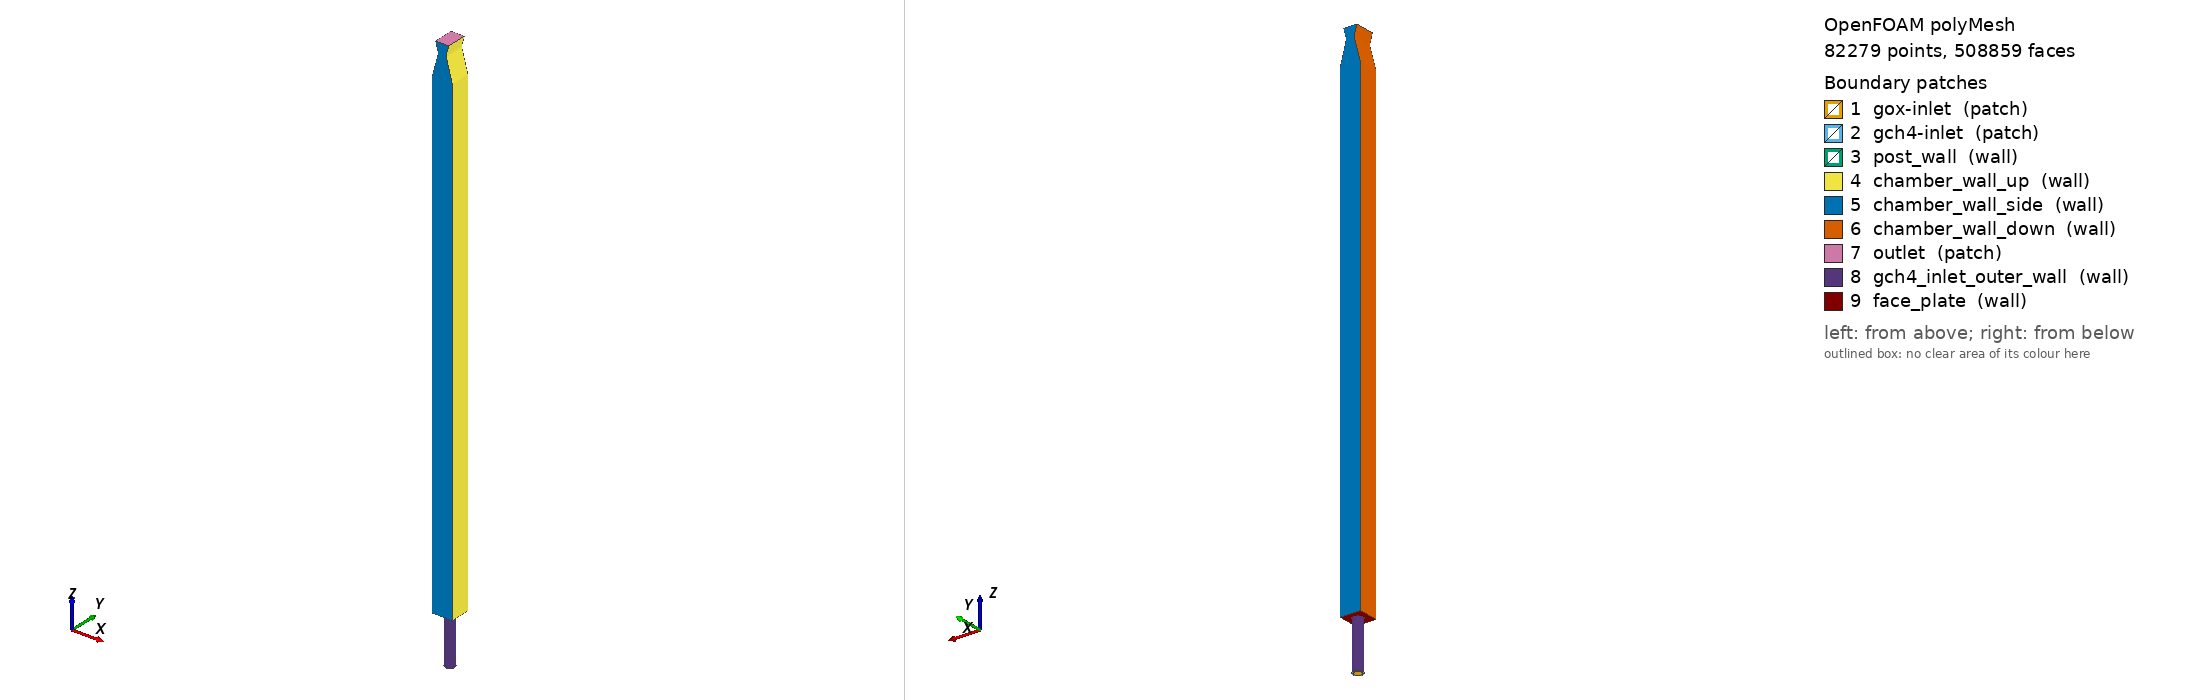

OpenFOAM case: the committed polyMesh, 82279 points, 508859 faces. Boundary patches (legend numbers): 1 gox-inlet (patch), 2 gch4-inlet (patch), 3 post_wall (wall), 4 chamber_wall_up (wall), 5 chamber_wall_side (wall), 6 chamber_wall_down (wall), 7 outlet (patch), 8 gch4_inlet_outer_wall (wall), 9 face_plate (wall). Left view from above one corner, right view from below the opposite corner. Boundary conditions: 16 field file(s) under 0/; 9 of 9 drawn patches have an entry in a shipped field file.

=== constant/polyMesh/boundary ===
/*--------------------------------*- C++ -*----------------------------------*\
| =========                 |                                                 |
| \\      /  F ield         | OpenFOAM: The Open Source CFD Toolbox           |
|  \\    /   O peration     | Version:  2412                                  |
|   \\  /    A nd           | Website:  www.openfoam.com                      |
|    \\/     M anipulation  |                                                 |
\*---------------------------------------------------------------------------*/
FoamFile
{
    version     2.0;
    format      ascii;
    arch        "LSB;label=32;scalar=64";
    class       polyBoundaryMesh;
    location    "constant/polyMesh";
    object      boundary;
}
// * * * * * * * * * * * * * * * * * * * * * * * * * * * * * * * * * * * * * //

9
(
    gox-inlet
    {
        type            patch;
        nFaces          253;
        startFace       493535;
    }
    gch4-inlet
    {
        type            patch;
        nFaces          627;
        startFace       493788;
    }
    post_wall
    {
        type            wall;
        inGroups        1(wall);
        nFaces          5521;
        startFace       494415;
    }
    chamber_wall_up
    {
        type            wall;
        inGroups        1(wall);
        nFaces          1058;
        startFace       499936;
    }
    chamber_wall_side
    {
        type            wall;
        inGroups        1(wall);
        nFaces          1926;
        startFace       500994;
    }
    chamber_wall_down
    {
        type            wall;
        inGroups        1(wall);
        nFaces          1080;
        startFace       502920;
    }
    outlet
    {
        type            patch;
        nFaces          230;
        startFace       504000;
    }
    gch4_inlet_outer_wall
    {
        type            wall;
        inGroups        1(wall);
        nFaces          3686;
        startFace       504230;
    }
    face_plate
    {
        type            wall;
        inGroups        1(wall);
        nFaces          943;
        startFace       507916;
    }
)

// ************************************************************************* //


=== system/controlDict ===
/*--------------------------------*- C++ -*----------------------------------*\
| =========                 |                                                 |
| \\      /  F ield         | OpenFOAM: The Open Source CFD Toolbox           |
|  \\    /   O peration     | Version:  2412                                  |
|   \\  /    A nd           | Website:  www.openfoam.com                      |
|    \\/     M anipulation  |                                                 |
\*---------------------------------------------------------------------------*/
FoamFile
{
    version     2.0;
    format      ascii;
    class       dictionary;
    location    "system";
    object      controlDict;
}
// * * * * * * * * * * * * * * * * * * * * * * * * * * * * * * * * * * * * * //

application     reactingFoam;

startFrom       latestTime;

startTime       0;

stopAt          endTime;

endTime         2000;

deltaT          1;

writeControl    timeStep;

writeInterval   10;

purgeWrite      0;

writeFormat     ascii;

writePrecision  8;

writeCompression off;

timeFormat      general;

timePrecision   6;

runTimeModifiable true;

maxCo           1.0;

maxDeltaT       1;

rDeltaTDampingCoeff 0.5;

// ************************************************************************* //


=== 0/AR ===
/*--------------------------------*- C++ -*----------------------------------*\
| =========                 |                                                 |
| \\      /  F ield         | OpenFOAM: The Open Source CFD Toolbox           |
|  \\    /   O peration     | Version:  2412                                  |
|   \\  /    A nd           | Website:  www.openfoam.com                      |
|    \\/     M anipulation  |                                                 |
\*---------------------------------------------------------------------------*/
FoamFile
{
    version     2.0;
    format      ascii;
    class       volScalarField;
    location    "0";
    object      AR;
}
// * * * * * * * * * * * * * * * * * * * * * * * * * * * * * * * * * * * * * //

dimensions      [0 0 0 0 0 0 0];

internalField   uniform 0.0;

boundaryField
{
    gox-inlet
    {
        type            fixedValue;
        value           uniform 0.0;
    }
    gch4-inlet
    {
        type            fixedValue;
        value           uniform 0.0;
    }
    outlet
    {
        type            inletOutlet;
        inletValue      uniform 0.0;
        value           uniform 0.0;
    }
    "(post_wall|chamber_wall_up|chamber_wall_side|chamber_wall_down|gch4_inlet_outer_wall|face_plate)"
    {
        type            zeroGradient;
    }
}


=== 0/CO ===
/*--------------------------------*- C++ -*----------------------------------*\
| =========                 |                                                 |
| \\      /  F ield         | OpenFOAM: The Open Source CFD Toolbox           |
|  \\    /   O peration     | Version:  2412                                  |
|   \\  /    A nd           | Website:  www.openfoam.com                      |
|    \\/     M anipulation  |                                                 |
\*---------------------------------------------------------------------------*/
FoamFile
{
    version     2.0;
    format      ascii;
    arch        "LSB;label=32;scalar=64";
    class       volScalarField;
    location    "0";
    object      CO;
}
// * * * * * * * * * * * * * * * * * * * * * * * * * * * * * * * * * * * * * //

dimensions      [0 0 0 0 0 0 0];

internalField   uniform 0;

boundaryField
{
    gox-inlet
    {
        type            fixedValue;
        value           uniform 0;
    }
    gch4-inlet
    {
        type            fixedValue;
        value           uniform 0;
    }
    post_wall
    {
        type            zeroGradient;
    }
    chamber_wall_up
    {
        type            zeroGradient;
    }
    chamber_wall_side
    {
        type            zeroGradient;
    }
    chamber_wall_down
    {
        type            zeroGradient;
    }
    outlet
    {
        type            inletOutlet;
        inletValue      uniform 0;
        value           uniform 0;
    }
    gch4_inlet_outer_wall
    {
        type            zeroGradient;
    }
    face_plate
    {
        type            zeroGradient;
    }
}


// ************************************************************************* //


=== 0/H ===
/*--------------------------------*- C++ -*----------------------------------*\
| =========                 |                                                 |
| \\      /  F ield         | OpenFOAM: The Open Source CFD Toolbox           |
|  \\    /   O peration     | Version:  2412                                  |
|   \\  /    A nd           | Website:  www.openfoam.com                      |
|    \\/     M anipulation  |                                                 |
\*---------------------------------------------------------------------------*/
FoamFile
{
    version     2.0;
    format      ascii;
    class       volScalarField;
    location    "0";
    object      H;
}
// * * * * * * * * * * * * * * * * * * * * * * * * * * * * * * * * * * * * * //

dimensions      [0 0 0 0 0 0 0];

internalField   uniform 0.0;

boundaryField
{
    gox-inlet
    {
        type            fixedValue;
        value           uniform 0.0;
    }
    gch4-inlet
    {
        type            fixedValue;
        value           uniform 0.0;
    }
    outlet
    {
        type            inletOutlet;
        inletValue      uniform 0.0;
        value           uniform 0.0;
    }
    "(post_wall|chamber_wall_up|chamber_wall_side|chamber_wall_down|gch4_inlet_outer_wall|face_plate)"
    {
        type            zeroGradient;
    }
}


=== 0/H2 ===
/*--------------------------------*- C++ -*----------------------------------*\
| =========                 |                                                 |
| \\      /  F ield         | OpenFOAM: The Open Source CFD Toolbox           |
|  \\    /   O peration     | Version:  2412                                  |
|   \\  /    A nd           | Website:  www.openfoam.com                      |
|    \\/     M anipulation  |                                                 |
\*---------------------------------------------------------------------------*/
FoamFile
{
    version     2.0;
    format      ascii;
    arch        "LSB;label=32;scalar=64";
    class       volScalarField;
    location    "0";
    object      H2;
}
// * * * * * * * * * * * * * * * * * * * * * * * * * * * * * * * * * * * * * //

dimensions      [0 0 0 0 0 0 0];

internalField   uniform 0;

boundaryField
{
    gox-inlet
    {
        type            fixedValue;
        value           uniform 0;
    }
    gch4-inlet
    {
        type            fixedValue;
        value           uniform 0;
    }
    post_wall
    {
        type            zeroGradient;
    }
    chamber_wall_up
    {
        type            zeroGradient;
    }
    chamber_wall_side
    {
        type            zeroGradient;
    }
    chamber_wall_down
    {
        type            zeroGradient;
    }
    outlet
    {
        type            inletOutlet;
        inletValue      uniform 0;
        value           uniform 0;
    }
    gch4_inlet_outer_wall
    {
        type            zeroGradient;
    }
    face_plate
    {
        type            zeroGradient;
    }
}


// ************************************************************************* //


=== 0/OH ===
/*--------------------------------*- C++ -*----------------------------------*\
| =========                 |                                                 |
| \\      /  F ield         | OpenFOAM: The Open Source CFD Toolbox           |
|  \\    /   O peration     | Version:  2412                                  |
|   \\  /    A nd           | Website:  www.openfoam.com                      |
|    \\/     M anipulation  |                                                 |
\*---------------------------------------------------------------------------*/
FoamFile
{
    version     2.0;
    format      ascii;
    arch        "LSB;label=32;scalar=64";
    class       volScalarField;
    location    "0";
    object      OH;
}
// * * * * * * * * * * * * * * * * * * * * * * * * * * * * * * * * * * * * * //

dimensions      [0 0 0 0 0 0 0];

internalField   uniform 0;

boundaryField
{
    gox-inlet
    {
        type            fixedValue;
        value           uniform 0;
    }
    gch4-inlet
    {
        type            fixedValue;
        value           uniform 0;
    }
    post_wall
    {
        type            zeroGradient;
    }
    chamber_wall_up
    {
        type            zeroGradient;
    }
    chamber_wall_side
    {
        type            zeroGradient;
    }
    chamber_wall_down
    {
        type            zeroGradient;
    }
    outlet
    {
        type            inletOutlet;
        inletValue      uniform 0;
        value           uniform 0;
    }
    gch4_inlet_outer_wall
    {
        type            zeroGradient;
    }
    face_plate
    {
        type            zeroGradient;
    }
}


// ************************************************************************* //


=== 0/T ===
/*--------------------------------*- C++ -*----------------------------------*\
| =========                 |                                                 |
| \\      /  F ield         | OpenFOAM: The Open Source CFD Toolbox           |
|  \\    /   O peration     | Version:  2412                                  |
|   \\  /    A nd           | Website:  www.openfoam.com                      |
|    \\/     M anipulation  |                                                 |
\*---------------------------------------------------------------------------*/
FoamFile
{
    version     2.0;
    format      ascii;
    arch        "LSB;label=32;scalar=64";
    class       volScalarField;
    location    "0";
    object      T;
}
// * * * * * * * * * * * * * * * * * * * * * * * * * * * * * * * * * * * * * //

dimensions      [0 0 0 1 0 0 0];

internalField   uniform 300;

boundaryField
{
    gox-inlet
    {
        type            fixedValue;
        value           uniform 300;
    }
    gch4-inlet
    {
        type            fixedValue;
        value           uniform 300;
    }
    post_wall
    {
        type            zeroGradient;
    }
    chamber_wall_up
    {
        type            codedFixedValue;
        value           uniform 300;
        name            chamberUpT;
        code            #{
            const vectorField& Cf = patch().Cf();
            scalarField& field = *this;
            const scalar zOffset = 0.029;
            static const scalar zTab[34] = {
                0.001, 0.011, 0.021, 0.031, 0.041, 0.051, 0.061, 0.071, 0.081, 0.091,
                0.101, 0.111, 0.121, 0.131, 0.141, 0.151, 0.161, 0.171, 0.181, 0.191,
                0.201, 0.211, 0.221, 0.231, 0.241, 0.251, 0.261, 0.271, 0.281, 0.291,
                0.301, 0.311, 0.321, 0.331
            };
            static const scalar TupTab[34] = {
                294.9, 296.1, 300.9, 323.4, 337.8, 347.3, 355.3, 362.8, 369.9, 376.9,
                383.6, 390.1, 396.5, 402.7, 408.6, 414.4, 420.0, 425.4, 430.6, 435.6,
                440.5, 445.2, 449.7, 454.0, 458.1, 462.1, 466.0, 469.7, 473.4, 477.6,
                483.3, 494.2, 527.3, 617.2
            };
            forAll(Cf, i)
            {
                scalar z = Cf[i].z() + zOffset;
                if (z <= zTab[0]) field[i] = TupTab[0];
                else if (z >= zTab[33]) field[i] = TupTab[33];
                else
                {
                    for (int k=0; k<33; ++k)
                    {
                        if (z >= zTab[k] && z <= zTab[k+1])
                        {
                            scalar frac = (z - zTab[k]) / (zTab[k+1] - zTab[k]);
                            field[i] = TupTab[k] + frac * (TupTab[k+1] - TupTab[k]);
                            break;
                        }
                    }
                }
            }
        #};
    }
    chamber_wall_side
    {
        type            codedFixedValue;
        value           uniform 300;
        name            chamberSideT;
        code            #{
            const vectorField& Cf = patch().Cf();
            scalarField& field = *this;
            const scalar zOffset = 0.029;
            static const scalar zTab[34] = {
                0.001, 0.011, 0.021, 0.031, 0.041, 0.051, 0.061, 0.071, 0.081, 0.091,
                0.101, 0.111, 0.121, 0.131, 0.141, 0.151, 0.161, 0.171, 0.181, 0.191,
                0.201, 0.211, 0.221, 0.231, 0.241, 0.251, 0.261, 0.271, 0.281, 0.291,
                0.301, 0.311, 0.321, 0.331
            };
            static const scalar TsideTab[34] = {
                294.9, 296.1, 300.8, 323.3, 337.8, 347.2, 355.2, 362.7, 369.8, 376.8,
                383.5, 390.0, 396.3, 402.5, 408.5, 414.2, 419.8, 425.2, 430.4, 435.4,
                440.3, 444.9, 449.4, 453.8, 457.9, 461.9, 465.7, 469.4, 473.2, 477.2,
                482.8, 492.5, 517.5, 582.7
            };
            forAll(Cf, i)
            {
                scalar z = Cf[i].z() + zOffset;
                if (z <= zTab[0]) field[i] = TsideTab[0];
                else if (z >= zTab[33]) field[i] = TsideTab[33];
                else
                {
                    for (int k=0; k<33; ++k)
                    {
                        if (z >= zTab[k] && z <= zTab[k+1])
                        {
                            scalar frac = (z - zTab[k]) / (zTab[k+1] - zTab[k]);
                            field[i] = TsideTab[k] + frac * (TsideTab[k+1] - TsideTab[k]);
                            break;
                        }
                    }
                }
            }
        #};
    }
    chamber_wall_down
    {
        type            codedFixedValue;
        value           uniform 300;
        name            chamberDownT;
        code            #{
            const vectorField& Cf = patch().Cf();
            scalarField& field = *this;
            const scalar zOffset = 0.029;
            static const scalar zTab[34] = {
                0.001, 0.011, 0.021, 0.031, 0.041, 0.051, 0.061, 0.071, 0.081, 0.091,
                0.101, 0.111, 0.121, 0.131, 0.141, 0.151, 0.161, 0.171, 0.181, 0.191,
                0.201, 0.211, 0.221, 0.231, 0.241, 0.251, 0.261, 0.271, 0.281, 0.291,
                0.301, 0.311, 0.321, 0.331
            };
            static const scalar TupTab[34] = {
                294.9, 296.1, 300.9, 323.4, 337.8, 347.3, 355.3, 362.8, 369.9, 376.9,
                383.6, 390.1, 396.5, 402.7, 408.6, 414.4, 420.0, 425.4, 430.6, 435.6,
                440.5, 445.2, 449.7, 454.0, 458.1, 462.1, 466.0, 469.7, 473.4, 477.6,
                483.3, 494.2, 527.3, 617.2
            };
            forAll(Cf, i)
            {
                scalar z = Cf[i].z() + zOffset;
                if (z <= zTab[0]) field[i] = TupTab[0];
                else if (z >= zTab[33]) field[i] = TupTab[33];
                else
                {
                    for (int k=0; k<33; ++k)
                    {
                        if (z >= zTab[k] && z <= zTab[k+1])
                        {
                            scalar frac = (z - zTab[k]) / (zTab[k+1] - zTab[k]);
                            field[i] = TupTab[k] + frac * (TupTab[k+1] - TupTab[k]);
                            break;
                        }
                    }
                }
            }
        #};
    }
    outlet
    {
        type            inletOutlet;
        inletValue      uniform 300;
        value           uniform 300;
    }
    gch4_inlet_outer_wall
    {
        type            zeroGradient;
    }
    face_plate
    {
        type            zeroGradient;
    }
}


// ************************************************************************* //


=== 0/U ===
/*--------------------------------*- C++ -*----------------------------------*\
| =========                 |                                                 |
| \\      /  F ield         | OpenFOAM: The Open Source CFD Toolbox           |
|  \\    /   O peration     | Version:  2412                                  |
|   \\  /    A nd           | Website:  www.openfoam.com                      |
|    \\/     M anipulation  |                                                 |
\*---------------------------------------------------------------------------*/
FoamFile
{
    version     2.0;
    format      ascii;
    class       volVectorField;
    location    "0";
    object      U;
}
// * * * * * * * * * * * * * * * * * * * * * * * * * * * * * * * * * * * * * //

dimensions      [0 1 -1 0 0 0 0];

internalField   uniform (0 0 0);

boundaryField
{
    gox-inlet
    {
        type            flowRateInletVelocity;
        massFlowRate    0.045;
        rho             rho;
        rhoInlet        27.7;
        value           uniform (0 0 10);
    }
    gch4-inlet
    {
        type            flowRateInletVelocity;
        massFlowRate    0.017;
        rho             rho;
        rhoInlet        14.3;
        value           uniform (0 0 10);
    }
    outlet
    {
        type            inletOutlet;
        inletValue      uniform (0 0 0);
        value           uniform (0 0 0);
    }
    "(post_wall|chamber_wall_up|chamber_wall_side|chamber_wall_down|gch4_inlet_outer_wall|face_plate)"
    {
        type            noSlip;
    }
}


=== 0/epsilon ===
/*--------------------------------*- C++ -*----------------------------------*\
| =========                 |                                                 |
| \\      /  F ield         | OpenFOAM: The Open Source CFD Toolbox           |
|  \\    /   O peration     | Version:  2412                                  |
|   \\  /    A nd           | Website:  www.openfoam.com                      |
|    \\/     M anipulation  |                                                 |
\*---------------------------------------------------------------------------*/
FoamFile
{
    version     2.0;
    format      ascii;
    class       volScalarField;
    location    "0";
    object      epsilon;
}
// * * * * * * * * * * * * * * * * * * * * * * * * * * * * * * * * * * * * * //

dimensions      [0 2 -3 0 0 0 0];

internalField   uniform 164.3;

boundaryField
{
    gox-inlet
    {
        type            turbulentMixingLengthDissipationRateInlet;
        mixingLength    0.001;
        value           uniform 164.3;
    }
    gch4-inlet
    {
        type            turbulentMixingLengthDissipationRateInlet;
        mixingLength    0.001;
        value           uniform 164.3;
    }
    outlet
    {
        type            inletOutlet;
        inletValue      uniform 164.3;
        value           uniform 164.3;
    }
    "(post_wall|chamber_wall_up|chamber_wall_side|chamber_wall_down|gch4_inlet_outer_wall|face_plate)"
    {
        type            epsilonWallFunction;
        value           uniform 164.3;
    }
}

// ************************************************************************* //


=== 0/k ===
/*--------------------------------*- C++ -*----------------------------------*\
| =========                 |                                                 |
| \\      /  F ield         | OpenFOAM: The Open Source CFD Toolbox           |
|  \\    /   O peration     | Version:  2412                                  |
|   \\  /    A nd           | Website:  www.openfoam.com                      |
|    \\/     M anipulation  |                                                 |
\*---------------------------------------------------------------------------*/
FoamFile
{
    version     2.0;
    format      ascii;
    class       volScalarField;
    location    "0";
    object      k;
}
// * * * * * * * * * * * * * * * * * * * * * * * * * * * * * * * * * * * * * //

dimensions      [0 2 -2 0 0 0 0];

internalField   uniform 1.0;

boundaryField
{
    gox-inlet
    {
        type            turbulentIntensityKineticEnergyInlet;
        intensity       0.05;
        value           uniform 1.0;
    }
    gch4-inlet
    {
        type            turbulentIntensityKineticEnergyInlet;
        intensity       0.05;
        value           uniform 1.0;
    }
    outlet
    {
        type            inletOutlet;
        inletValue      uniform 1.0;
        value           uniform 1.0;
    }
    "(post_wall|chamber_wall_up|chamber_wall_side|chamber_wall_down|gch4_inlet_outer_wall|face_plate)"
    {
        type            kqRWallFunction;
        value           uniform 1.0;
    }
}


=== 0/omega ===
/*--------------------------------*- C++ -*----------------------------------*\
| =========                 |                                                 |
| \\      /  F ield         | OpenFOAM: The Open Source CFD Toolbox           |
|  \\    /   O peration     | Version:  2412                                  |
|   \\  /    A nd           | Website:  www.openfoam.com                      |
|    \\/     M anipulation  |                                                 |
\*---------------------------------------------------------------------------*/
FoamFile
{
    version     2.0;
    format      ascii;
    class       volScalarField;
    location    "0";
    object      omega;
}
// * * * * * * * * * * * * * * * * * * * * * * * * * * * * * * * * * * * * * //

dimensions      [0 0 -1 0 0 0 0];

internalField   uniform 5000;

boundaryField
{
    gox-inlet
    {
        type            turbulentMixingLengthFrequencyInlet;
        mixingLength    0.001;
        value           uniform 5000;
    }
    gch4-inlet
    {
        type            turbulentMixingLengthFrequencyInlet;
        mixingLength    0.001;
        value           uniform 5000;
    }
    outlet
    {
        type            inletOutlet;
        inletValue      uniform 5000;
        value           uniform 5000;
    }
    "(post_wall|chamber_wall_up|chamber_wall_side|chamber_wall_down|gch4_inlet_outer_wall|face_plate)"
    {
        type            omegaWallFunction;
        value           uniform 5000;
    }
}


=== 0/p ===
/*--------------------------------*- C++ -*----------------------------------*\
| =========                 |                                                 |
| \\      /  F ield         | OpenFOAM: The Open Source CFD Toolbox           |
|  \\    /   O peration     | Version:  2412                                  |
|   \\  /    A nd           | Website:  www.openfoam.com                      |
|    \\/     M anipulation  |                                                 |
\*---------------------------------------------------------------------------*/
FoamFile
{
    version     2.0;
    format      ascii;
    class       volScalarField;
    location    "0";
    object      p;
}
// * * * * * * * * * * * * * * * * * * * * * * * * * * * * * * * * * * * * * //

dimensions      [1 -1 -2 0 0 0 0];

internalField   uniform 2000000;

boundaryField
{
    gox-inlet
    {
        type            zeroGradient;
    }
    gch4-inlet
    {
        type            zeroGradient;
    }
    outlet
    {
        type            waveTransmissive;
        gamma           1.2;
        field           p;
        psi             thermo:psi;
        lInf            0.05;
        fieldInf        2000000;
        pInf            2000000;
        value           uniform 2000000;
    }
    "(post_wall|chamber_wall_up|chamber_wall_side|chamber_wall_down|gch4_inlet_outer_wall|face_plate)"
    {
        type            zeroGradient;
    }
}


Also in the case, not shown: 0/CO2 (442534 bytes, source omitted); 0/H2O (442534 bytes, source omitted); 0/N2 (1195830 bytes, source omitted); 0/O2 (1195830 bytes, source omitted); constant/polyMesh/faces (numeric list); constant/polyMesh/neighbour (numeric list); constant/polyMesh/owner (numeric list); constant/polyMesh/points (numeric list).
